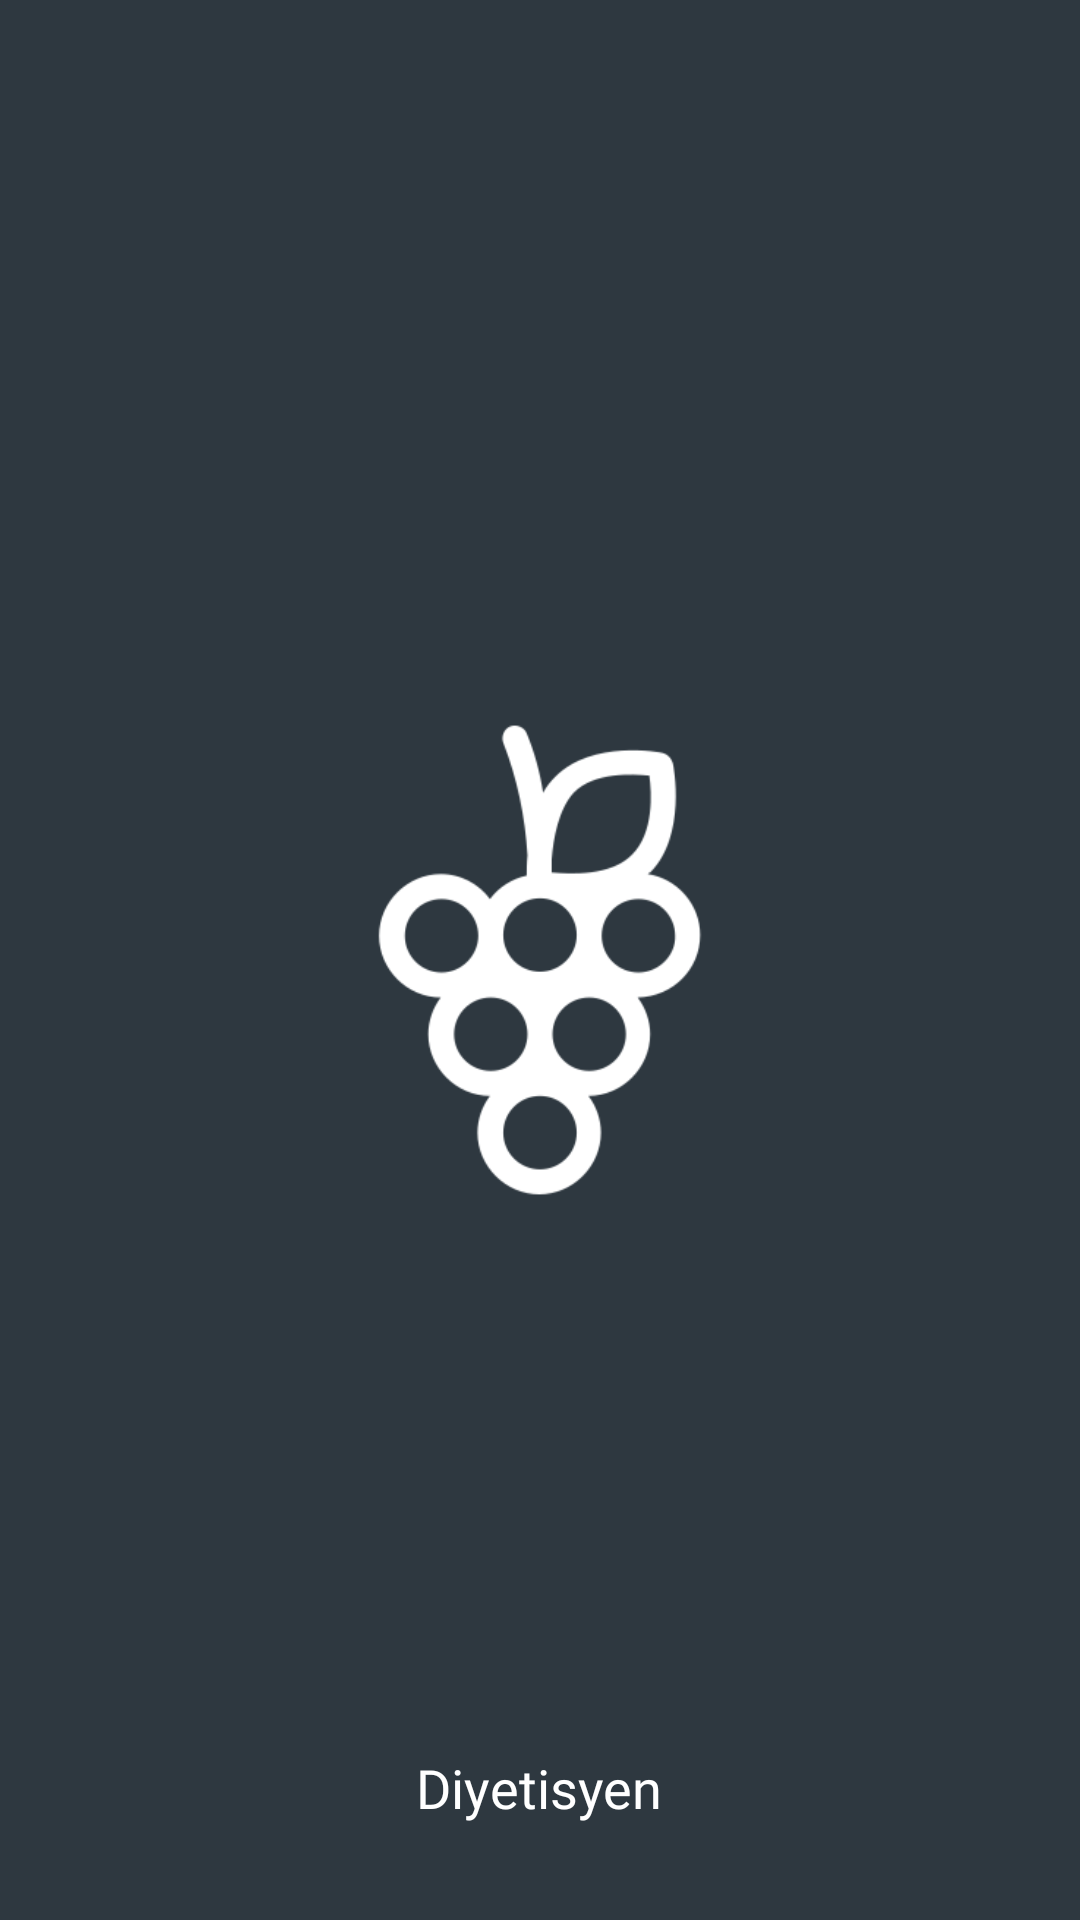

Android layout source for this screen:
<!-- AndroidManifest.xml: application theme Theme.Diyetisyen -->
<!-- res/layout/activity_splash.xml -->
<?xml version="1.0" encoding="utf-8"?>
<FrameLayout xmlns:android="http://schemas.android.com/apk/res/android"
    xmlns:tools="http://schemas.android.com/tools"
    android:layout_width="match_parent"
    android:layout_height="match_parent"
    android:background="@color/m_primary"
    tools:context=".SplashActivity">

    <ImageView
        android:layout_width="250dp"
        android:layout_height="250dp"
        android:layout_gravity="center"
        android:src="@drawable/logo_512_transparent" />

    <TextView
        android:layout_width="wrap_content"
        android:layout_height="wrap_content"
        android:layout_gravity="bottom|center"
        android:layout_marginBottom="32dp"
        android:fontFamily="@font/lato_bold"
        android:text="Diyetisyen"
        android:textColor="@color/white"
        android:textSize="18sp" />

</FrameLayout>
<!-- resources referenced by this layout -->
<resources>
  <color name="m_primary">#2E3840</color>
  <color name="white">#FFFFFFFF</color>
  <!-- drawable logo_512_transparent: png bitmap (drawable, 14408 bytes) -->
  <style name="Theme.Diyetisyen" parent="Base.Theme.Diyetisyen" />
  <style name="Base.Theme.Diyetisyen" parent="Theme.MaterialComponents.DayNight.DarkActionBar">
  
          <item name="colorPrimary">@color/m_primary</item>
          <item name="colorPrimaryVariant">@color/m_primary</item>
          <item name="colorOnPrimary">@color/white</item>
          
          <item name="colorSecondary">@color/m_primary</item>
          <item name="colorSecondaryVariant">@color/m_secondary</item>
          <item name="colorOnSecondary">@color/black</item>
          
          <item name="android:statusBarColor">?attr/colorPrimaryVariant</item>
          
          <item name="windowNoTitle">true</item>
          <item name="windowActionBar">false</item>
  
      </style>
  <color name="m_secondary">#B5B5B5</color>
  <color name="black">#FF000000</color>
</resources>
